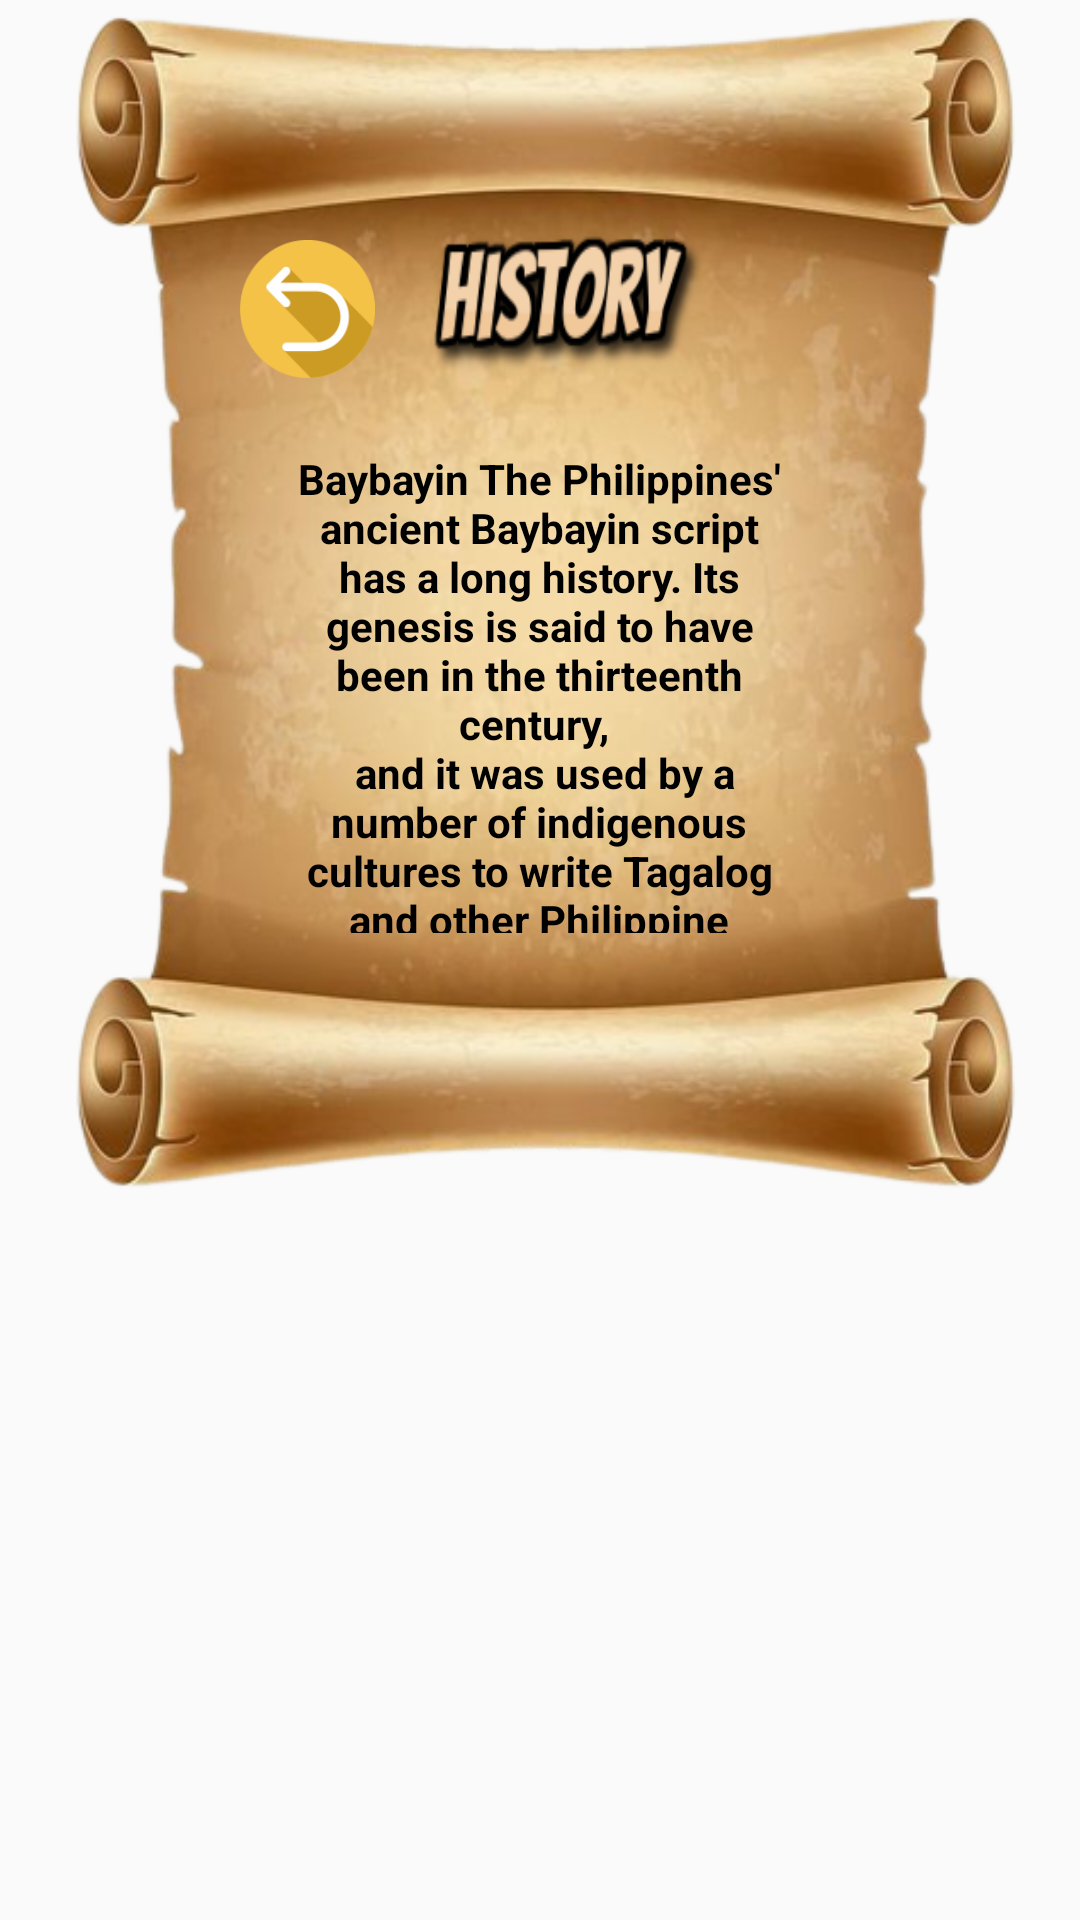

This screen was rendered from an Android layout file. Write that file and the resources it references.
<!-- AndroidManifest.xml: activity theme AppTheme.PopMe -->
<!-- res/layout/history.xml -->
<?xml version="1.0" encoding="utf-8"?>
<RelativeLayout xmlns:android="http://schemas.android.com/apk/res/android"
    xmlns:app="http://schemas.android.com/apk/res-auto"
    android:layout_width="match_parent"
    android:layout_height="match_parent"
    android:theme="@style/AppTheme.PopMe">

    <RelativeLayout
        android:layout_width="match_parent"
        android:layout_height="402dp"
        android:background="@drawable/historybg">

        <ImageView
            android:id="@+id/HistoryHeader"
            android:layout_width="127dp"
            android:layout_height="60dp"
            android:layout_alignParentEnd="true"
            android:layout_marginStart="17dp"
            android:layout_marginTop="70dp"
            android:layout_marginEnd="124dp"
            android:layout_toEndOf="@+id/back"
            android:background="@drawable/history1" />

        <ImageButton
            android:id="@+id/back"
            android:layout_width="45dp"
            android:layout_height="46dp"
            android:layout_alignParentStart="true"
            android:layout_marginStart="80dp"
            android:layout_marginLeft="80dp"
            android:layout_marginTop="80dp"
            android:background="@drawable/undo"
            android:contentDescription="@string/back"
            android:padding="40dp" />

        <ScrollView
            android:layout_width="207dp"
            android:layout_height="191dp"
            android:layout_below="@id/HistoryHeader"
            android:layout_centerHorizontal="true"

            android:padding="10dp"
            android:scrollbars="none">


            <RelativeLayout
                android:layout_width="match_parent"
                android:layout_height="wrap_content"
                android:orientation="vertical"
                android:padding="10dp">


                <TextView
                    android:id="@+id/historyContent"
                    android:layout_width="251dp"
                    android:layout_height="560dp"
                    android:gravity="center"
                    android:scrollHorizontally="false"
                    android:text="@string/historyContent"
                    android:textColor="#000000"
                    android:textStyle="bold" />

            </RelativeLayout>

        </ScrollView>
    </RelativeLayout>

</RelativeLayout>
<!-- resources referenced by this layout -->
<resources>
  <!-- drawable history1: png bitmap (drawable, 9895 bytes) -->
  <!-- drawable historybg: png bitmap (drawable, 252428 bytes) -->
  <!-- drawable undo: png bitmap (drawable, 9152 bytes) -->
  <string name="back">Back</string>
  <string name="historyContent"><b>Baybayin </b>The Philippines\' ancient Baybayin script has a long history. Its genesis is said to have been in the thirteenth century, \n
          and it was used by a number of indigenous cultures to write Tagalog and other Philippine languages. Baybayin, which uses 17 characters \n
          to indicate syllables, was used for writing down information, keeping track of events, and expressing one\'s creativity. However, the introduction \n
          of the Latin alphabet during the Spanish colonization in the 16th century caused the Baybayin to gradually disappear. The cultural value of the script \n
          was attempted to be preserved despite its declining usage. As Filipinos rediscover and celebrate their language and cultural history, Baybayin is currently \n
          seeing a renaissance. It acts as a marker of national identity and a reminder of the numerous customs that have molded Philippine culture throughout the course of history.
      </string>
  <style name="AppTheme.PopMe">
          <item name="android:windowIsTranslucent">true</item>
          <item name="android:windowCloseOnTouchOutside">false</item>
          <item name="android:backgroundDimEnabled">true</item>
  
      </style>
</resources>
